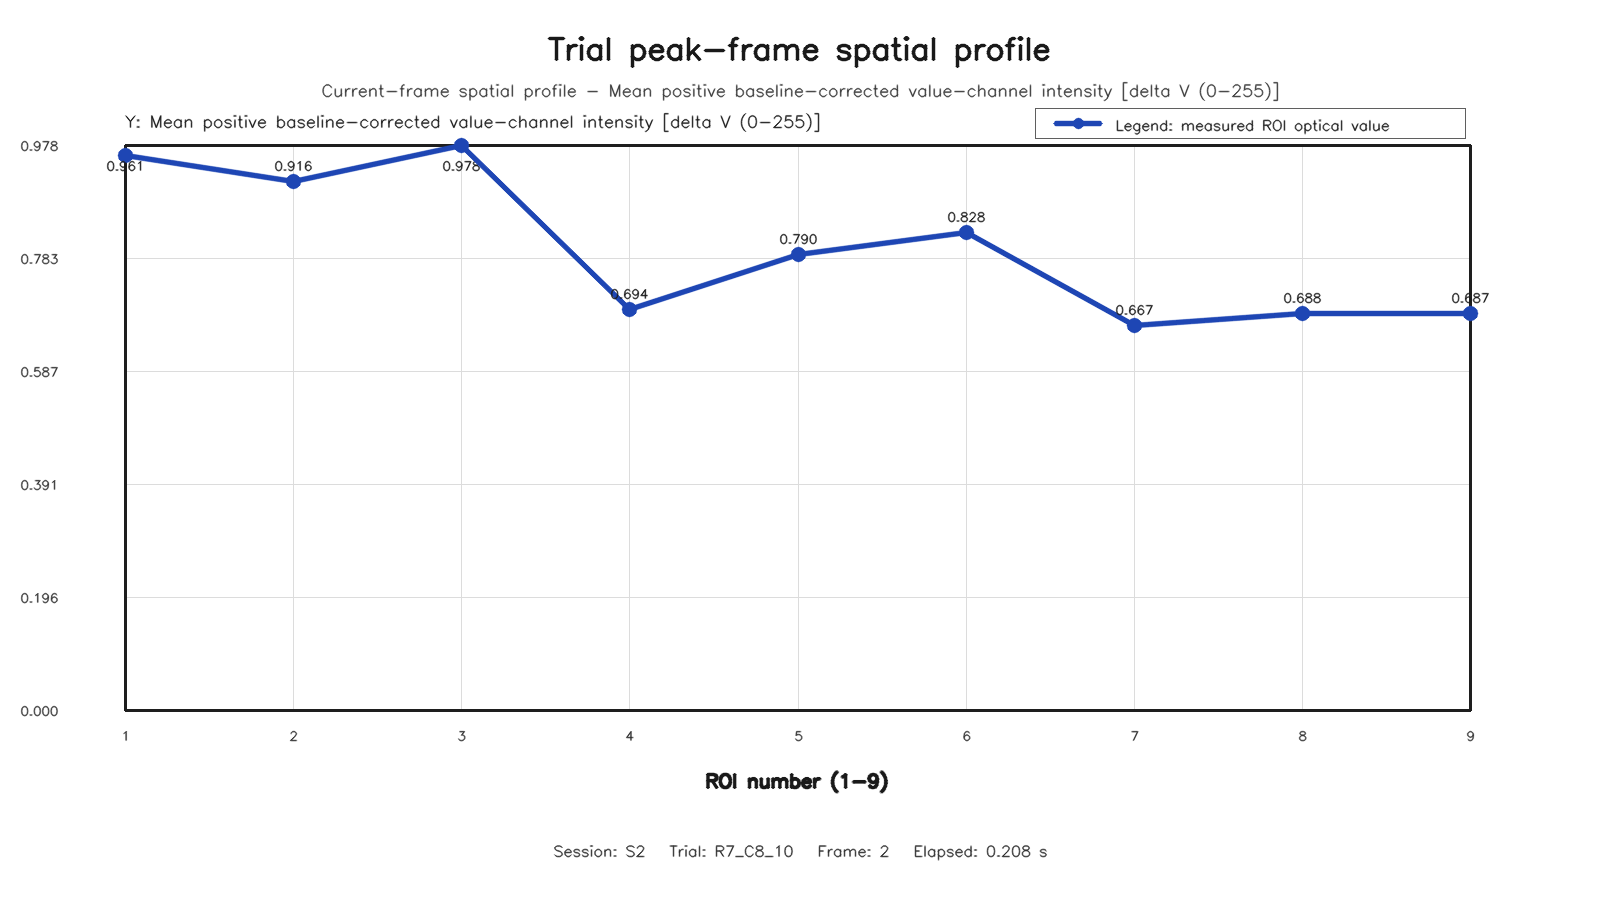

Source data for this figure (header and first rows):
roi, row, column, value
1, 1, 1, 0.9609
2, 1, 2, 0.916
3, 1, 3, 0.9783
4, 2, 1, 0.6939
5, 2, 2, 0.7897
6, 2, 3, 0.8277
7, 3, 1, 0.6668
8, 3, 2, 0.6879
9, 3, 3, 0.687
